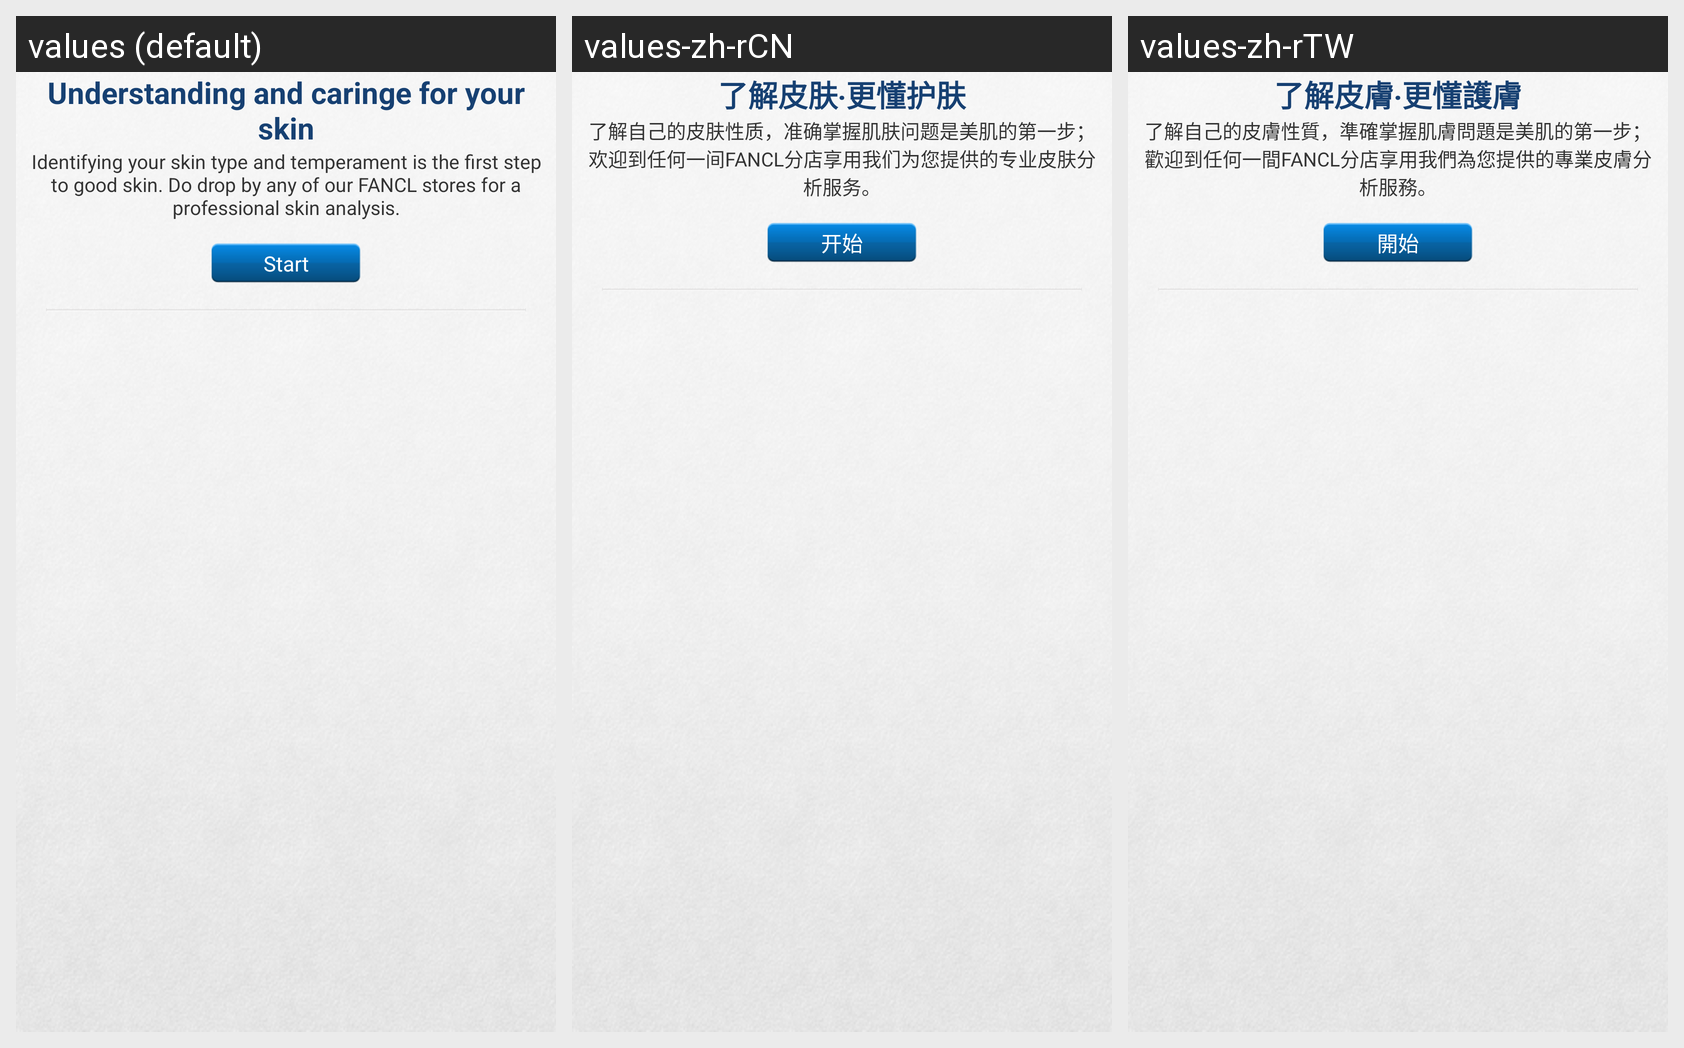

The same Android screen rendered under several of its app's locales, left to right. List the strings drawn on it with the default value and each locale's translation.
Android screen res/layout/product_home_qna_page.xml rendered under 3 locales, left to right: values (default), values-zh-rCN, values-zh-rTW. Device: Nexus 5 (rendered at 1080×1920; each locale shown at half size, 540×960, under a caption strip naming it); theme activity_anim_zoom.
Strings drawn on this screen, with the default value and each locale's value (text and hints the layout hard-codes, and strings that could not be matched under every locale, appear in the picture but are not listed):

qna_title
  values: Understanding and caringe for your skin
  values-zh-rCN: 了解皮肤‧更懂护肤
  values-zh-rTW: 了解皮膚‧更懂護膚

qna_intro
  values: Identifying your skin type and temperament is the first step to good skin. Do drop by any of our FANCL stores for a professional skin analysis.
  values-zh-rCN: 了解自己的皮肤性质，准确掌握肌肤问题是美肌的第一步；欢迎到任何一间FANCL分店享用我们为您提供的专业皮肤分析服务。
  values-zh-rTW: 了解自己的皮膚性質，準確掌握肌膚問題是美肌的第一步；歡迎到任何一間FANCL分店享用我們為您提供的專業皮膚分析服務。

qna_start
  values: Start
  values-zh-rCN: 开始
  values-zh-rTW: 開始
